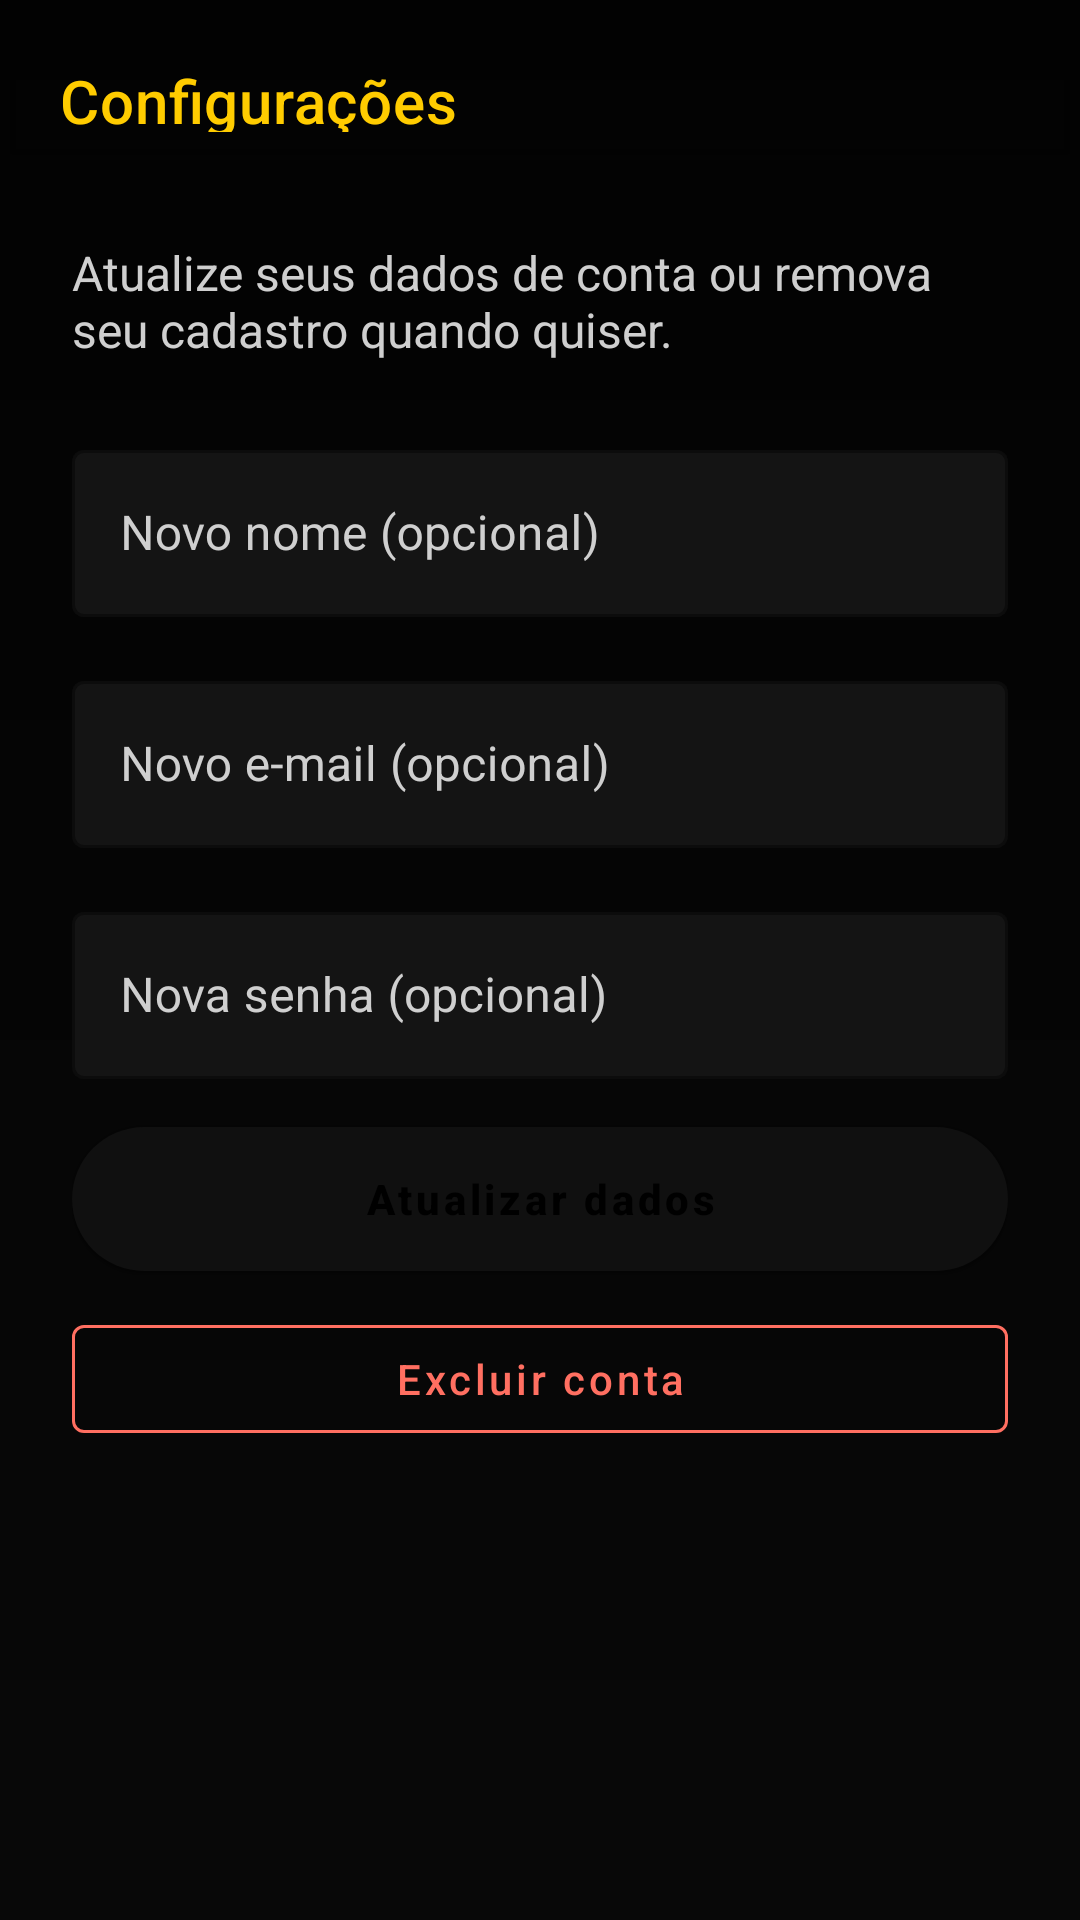

This screen was rendered from an Android layout file. Write that file and the resources it references.
<!-- AndroidManifest.xml: application theme Theme.HunterMobile -->
<!-- res/layout/activity_settings.xml -->
<?xml version="1.0" encoding="utf-8"?>
<androidx.coordinatorlayout.widget.CoordinatorLayout xmlns:android="http://schemas.android.com/apk/res/android"
    xmlns:app="http://schemas.android.com/apk/res-auto"
    xmlns:tools="http://schemas.android.com/tools"
    android:layout_width="match_parent"
    android:layout_height="match_parent"
    android:background="@drawable/bg_hunter_gradient"
    tools:context=".ui.settings.SettingsActivity">

    <com.google.android.material.appbar.AppBarLayout
        android:id="@+id/appbar"
        android:layout_width="match_parent"
        android:layout_height="wrap_content"
        android:background="@android:color/transparent"
        app:elevation="0dp">

        <com.google.android.material.appbar.MaterialToolbar
            android:id="@+id/toolbar"
            android:layout_width="match_parent"
            android:layout_height="wrap_content"
            android:background="@android:color/transparent"
            android:paddingStart="16dp"
            android:paddingTop="16dp"
            android:paddingEnd="16dp"
            android:paddingBottom="12dp"
            app:title="@string/title_settings"
            app:titleTextColor="@color/secondaryColor" />
    </com.google.android.material.appbar.AppBarLayout>

    <androidx.core.widget.NestedScrollView
        android:layout_width="match_parent"
        android:layout_height="match_parent"
        android:padding="24dp"
        android:clipToPadding="false"
        app:layout_behavior="@string/appbar_scrolling_view_behavior">

        <LinearLayout
            android:layout_width="match_parent"
            android:layout_height="wrap_content"
            android:orientation="vertical"
            android:paddingBottom="48dp">

            <TextView
                android:layout_width="match_parent"
                android:layout_height="wrap_content"
                android:text="@string/settings_description"
                android:textColor="@color/textSecondary"
                android:textSize="16sp" />

            <com.google.android.material.textfield.TextInputLayout
                android:id="@+id/inputName"
                style="@style/HunterOutlinedInput"
                android:layout_width="match_parent"
                android:layout_height="wrap_content"
                android:layout_marginTop="24dp">

                <com.google.android.material.textfield.TextInputEditText
                    android:id="@+id/editName"
                    android:layout_width="match_parent"
                    android:layout_height="wrap_content"
                    android:hint="@string/settings_hint_name"
                    android:inputType="textPersonName"
                    android:textColor="@color/textPrimary"
                    android:textColorHint="@color/textSecondary" />
            </com.google.android.material.textfield.TextInputLayout>

            <com.google.android.material.textfield.TextInputLayout
                android:id="@+id/inputEmail"
                style="@style/HunterOutlinedInput"
                android:layout_width="match_parent"
                android:layout_height="wrap_content"
                android:layout_marginTop="16dp">

                <com.google.android.material.textfield.TextInputEditText
                    android:id="@+id/editEmail"
                    android:layout_width="match_parent"
                    android:layout_height="wrap_content"
                    android:hint="@string/settings_hint_email"
                    android:inputType="textEmailAddress"
                    android:textColor="@color/textPrimary"
                    android:textColorHint="@color/textSecondary" />
            </com.google.android.material.textfield.TextInputLayout>

            <com.google.android.material.textfield.TextInputLayout
                android:id="@+id/inputPassword"
                style="@style/HunterOutlinedInput"
                android:layout_width="match_parent"
                android:layout_height="wrap_content"
                android:layout_marginTop="16dp">

                <com.google.android.material.textfield.TextInputEditText
                    android:id="@+id/editPassword"
                    android:layout_width="match_parent"
                    android:layout_height="wrap_content"
                    android:hint="@string/settings_hint_password"
                    android:inputType="textPassword"
                    android:textColor="@color/textPrimary"
                    android:textColorHint="@color/textSecondary" />
            </com.google.android.material.textfield.TextInputLayout>

            <ProgressBar
                android:id="@+id/progressUpdate"
                style="@style/Widget.AppCompat.ProgressBar"
                android:layout_width="wrap_content"
                android:layout_height="wrap_content"
                android:layout_gravity="center_horizontal"
                android:layout_marginTop="16dp"
                android:visibility="gone" />

            <com.google.android.material.button.MaterialButton
                android:id="@+id/buttonUpdate"
                style="@style/HunterPrimaryButton"
                android:layout_width="match_parent"
                android:layout_height="wrap_content"
                android:layout_marginTop="16dp"
                android:text="@string/settings_button_update"
                android:background="@drawable/bg_button_gold" />

            <ProgressBar
                android:id="@+id/progressDelete"
                style="@style/Widget.AppCompat.ProgressBar"
                android:layout_width="wrap_content"
                android:layout_height="wrap_content"
                android:layout_gravity="center_horizontal"
                android:layout_marginTop="24dp"
                android:visibility="gone" />

            <com.google.android.material.button.MaterialButton
                android:id="@+id/buttonDeleteAccount"
                style="@style/HunterSecondaryButton"
                android:layout_width="match_parent"
                android:layout_height="wrap_content"
                android:layout_marginTop="12dp"
                android:text="@string/settings_button_delete"
                android:textColor="@color/errorText"
                app:strokeColor="@color/errorText"
                app:strokeWidth="1dp" />
        </LinearLayout>
    </androidx.core.widget.NestedScrollView>
</androidx.coordinatorlayout.widget.CoordinatorLayout>
<!-- resources referenced by this layout -->
<resources>
  <color name="errorText">#FF6F61</color>
  <color name="secondaryColor">#FFCC00</color>
  <color name="textPrimary">#F5F5F5</color>
  <color name="textSecondary">#CFCFCF</color>
  <!-- drawable bg_button_gold (drawable) -->
  <?xml version="1.0" encoding="utf-8"?>
  <selector xmlns:android="http://schemas.android.com/apk/res/android">
      <item android:state_pressed="true">
          <shape android:shape="rectangle">
              <solid android:color="#E6B800" />
              <corners android:radius="24dp" />
          </shape>
      </item>
      <item>
          <shape android:shape="rectangle">
              <solid android:color="@color/secondaryColor" />
              <corners android:radius="24dp" />
          </shape>
      </item>
  </selector>
  <!-- drawable bg_hunter_gradient (drawable) -->
  <?xml version="1.0" encoding="utf-8"?>
  <layer-list xmlns:android="http://schemas.android.com/apk/res/android">
      <item>
          <shape android:shape="rectangle">
              <gradient
                  android:type="linear"
                  android:startColor="#111111"
                  android:endColor="#050505"
                  android:angle="90" />
          </shape>
      </item>
      <item>
          <shape android:shape="rectangle">
              <solid android:color="#80000000" />
          </shape>
      </item>
  </layer-list>
  <string name="settings_button_delete">Excluir conta</string>
  <string name="settings_button_update">Atualizar dados</string>
  <string name="settings_description">Atualize seus dados de conta ou remova seu cadastro quando quiser.</string>
  <string name="settings_hint_email">Novo e-mail (opcional)</string>
  <string name="settings_hint_name">Novo nome (opcional)</string>
  <string name="settings_hint_password">Nova senha (opcional)</string>
  <string name="title_settings">Configurações</string>
  <style name="HunterOutlinedInput" parent="Widget.MaterialComponents.TextInputLayout.OutlinedBox">
          <item name="boxBackgroundColor">@color/cardBackground</item>
          <item name="boxStrokeColor">@color/secondaryColor</item>
          <item name="hintTextColor">@color/textSecondary</item>
          <item name="android:textColorHint">@color/textSecondary</item>
      </style>
  <style name="HunterPrimaryButton" parent="Widget.MaterialComponents.Button">
          <item name="android:textAllCaps">false</item>
          <item name="android:textColor">#FF000000</item>
          <item name="android:textStyle">bold</item>
          <item name="android:backgroundTint">@color/secondaryColor</item>
          <item name="cornerRadius">24dp</item>
      </style>
  <style name="HunterSecondaryButton" parent="Widget.MaterialComponents.Button.OutlinedButton">
          <item name="android:textAllCaps">false</item>
          <item name="android:textColor">@color/textSecondary</item>
          <item name="android:backgroundTint">@android:color/transparent</item>
          <item name="strokeColor">@color/textSecondary</item>
          <item name="strokeWidth">1dp</item>
      </style>
  <style name="Theme.HunterMobile" parent="Theme.MaterialComponents.DayNight.NoActionBar">
          <item name="colorPrimary">@color/primaryColor</item>
          <item name="colorPrimaryVariant">@color/primaryVariant</item>
          <item name="colorOnPrimary">@android:color/white</item>
          <item name="colorSecondary">@color/secondaryColor</item>
          <item name="colorOnSecondary">@android:color/white</item>
          <item name="android:statusBarColor">@color/primaryVariant</item>
          <item name="android:windowLightStatusBar">false</item>
          <item name="toolbarStyle">@style/Widget.MaterialComponents.Toolbar.Primary</item>
      </style>
  <color name="cardBackground">#141414</color>
  <color name="primaryColor">#101010</color>
  <color name="primaryVariant">#050505</color>
</resources>
